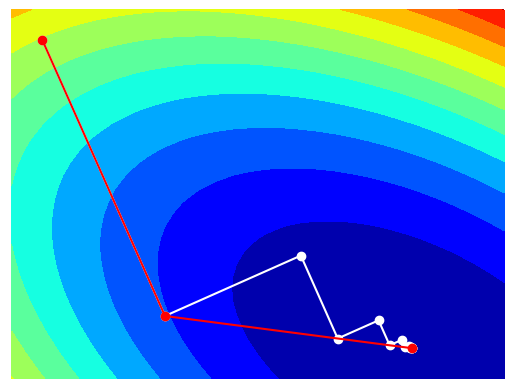

Recreate this plot in Python.
#
# Steepest descent and conjugate gradients 
# [redacted]
# Ecole Polytechnique de Louvain
#
# [redacted]
#

from numpy import *

#
# -1- The problems :-)
#

A = array([[3.0,2.0],[2.0,6.0]])
b = array([2.0,-8.0])
xinit = array([-4,3.0])
Xmin = -4.5; Xmax = 3.5; Ymin = -2.5; Ymax = 3.5

 
# A = array([[2.0,-1.0],[-1.0,2.0]])
# b = array([1.0,1.0])
# xinit = array([1.5,2.0])
# Xmin = 0; Xmax = 2; Ymin = 0.7; Ymax = 2.2

eps = 0.0001

#
# -2- Steepest descent
#

x = xinit.copy()
steepest = [(x[0], x[1])]; i = 0; delta = 1; imax = 20

while (i < imax and delta > eps):
  r = b - A @ x
  delta = r @ r
  alpha = delta / (r @ A @ r)
  x += alpha * r
  steepest.append((x[0], x[1])) 
  i += 1
  print(" = Iteration %4d : %14.7e" % (i, delta))
  
steepest = array(steepest)

#
# -3- Conjugate gradients
#

x = xinit.copy()
conjugate = [(x[0],x[1])]; i = 0; delta = 1; imax = 2

r = b - A @ x
d = r.copy()
while (i < imax and delta > eps):
    delta = r @ r
    s  = A @ d
    alpha = delta / (r @ s)
    x += alpha * d
    r -= alpha * s
    beta = (r @ r) / delta
    d = r + beta * d
    conjugate.append((x[0], x[1])) 
    i += 1
    print(" = Iteration %4d : %14.7e" % (i, delta))

conjugate = array(conjugate)

#
# -4- Nice plots
#

import matplotlib 
import matplotlib.pyplot as plt 

matplotlib.rcParams['toolbar'] = 'None'
myColorMap = matplotlib.cm.jet

n = 30
X, Y = meshgrid(linspace(Xmin, Xmax, n), linspace(Ymin, Ymax, n))
J = zeros((n, n))

for i in range(n):
    for j in range(n):
        x = array([X[i, j], Y[i, j]])
        J[i, j] = (x @ A @ x / 2 - b @ x)
    

plt.figure("Conjugate gradients - steepest descent")
plt.contourf(X, Y, J, 12, cmap=myColorMap)
plt.axis('equal'); plt.axis('off')
plt.plot(steepest[:, 0], steepest[:, 1], '-ow')
plt.plot(conjugate[:, 0], conjugate[:, 1], '-or')
plt.show()